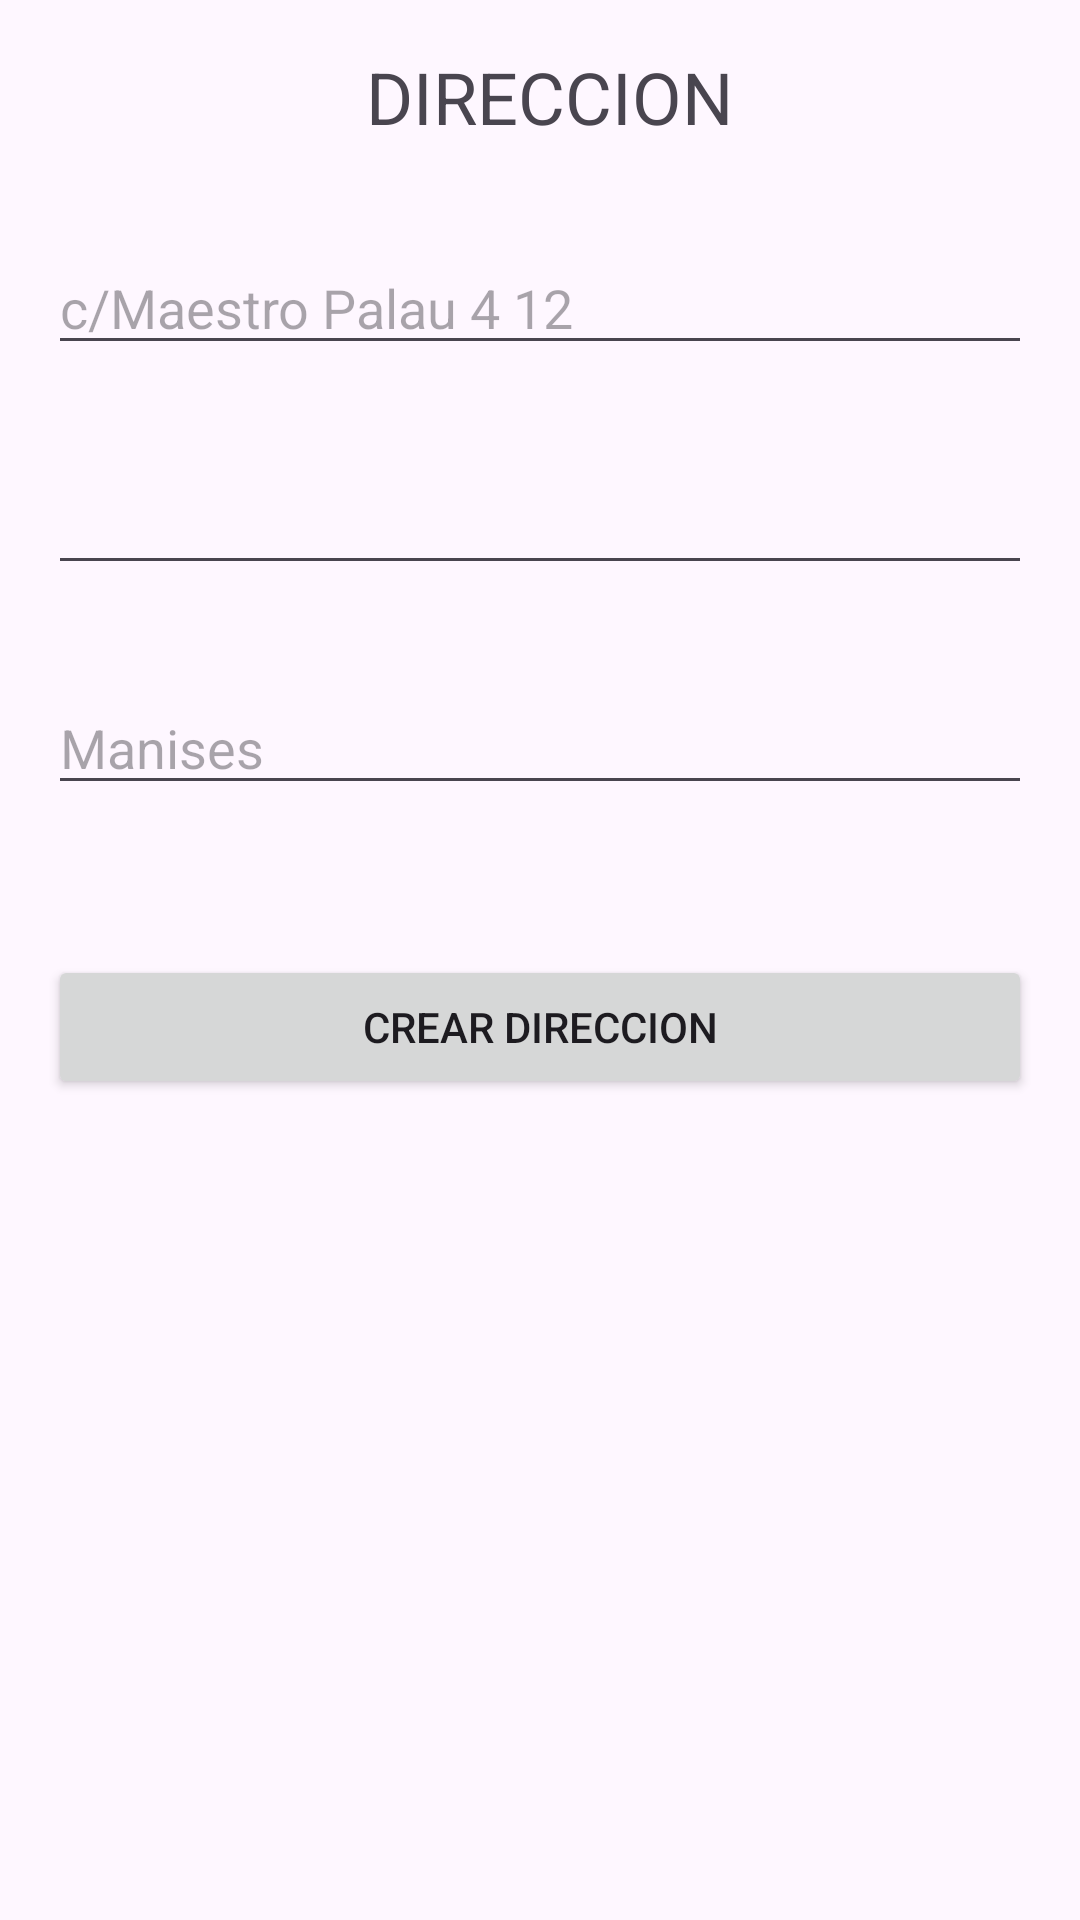

Layout XML and referenced resources for this Android screen:
<!-- AndroidManifest.xml: application theme Theme.AndroidStudioEnviarYRecibirInformacion04 -->
<!-- res/layout/activity_crear_direccion.xml -->
<?xml version="1.0" encoding="utf-8"?>
<androidx.constraintlayout.widget.ConstraintLayout xmlns:android="http://schemas.android.com/apk/res/android"
    xmlns:app="http://schemas.android.com/apk/res-auto"
    xmlns:tools="http://schemas.android.com/tools"
    android:layout_width="match_parent"
    android:layout_height="match_parent"
    tools:context=".CrearDireccionActivity">

    <TextView
        android:id="@+id/textView"
        android:layout_width="0dp"
        android:layout_height="wrap_content"
        android:layout_marginStart="16dp"
        android:layout_marginTop="16dp"
        android:layout_marginEnd="16dp"
        android:gravity="center"
        android:text=" DIRECCION"
        android:textSize="24sp"
        app:layout_constraintEnd_toEndOf="parent"
        app:layout_constraintHorizontal_bias="0.498"
        app:layout_constraintStart_toStartOf="parent"
        app:layout_constraintTop_toTopOf="parent" />

    <EditText
        android:id="@+id/textCalleCrear"
        android:layout_width="0dp"
        android:layout_height="wrap_content"
        android:layout_marginStart="16dp"
        android:layout_marginTop="32dp"
        android:layout_marginEnd="16dp"
        android:ems="10"
        android:hint="c/Maestro Palau 4 12"
        android:inputType="text"
        app:layout_constraintEnd_toEndOf="parent"
        app:layout_constraintStart_toStartOf="parent"
        app:layout_constraintTop_toBottomOf="@+id/textView" />

    <EditText
        android:id="@+id/txtNumeroCrear"
        android:layout_width="0dp"
        android:layout_height="wrap_content"
        android:layout_marginStart="16dp"
        android:layout_marginTop="32dp"
        android:layout_marginEnd="16dp"
        android:ems="10"
        android:inputType="number"
        app:layout_constraintEnd_toEndOf="parent"
        app:layout_constraintStart_toStartOf="parent"
        app:layout_constraintTop_toBottomOf="@+id/textCalleCrear" />

    <EditText
        android:id="@+id/txtCiudadCrear"
        android:layout_width="0dp"
        android:layout_height="wrap_content"
        android:layout_marginStart="16dp"
        android:layout_marginTop="32dp"
        android:layout_marginEnd="16dp"
        android:ems="10"
        android:hint="Manises"
        android:inputType="text"
        app:layout_constraintEnd_toEndOf="parent"
        app:layout_constraintStart_toStartOf="parent"
        app:layout_constraintTop_toBottomOf="@+id/txtNumeroCrear" />

    <Button
        android:id="@+id/buttonCrearDireccionCrear"
        android:layout_width="0dp"
        android:layout_height="wrap_content"
        android:layout_marginStart="16dp"
        android:layout_marginTop="50dp"
        android:layout_marginEnd="16dp"
        android:text="CREAR DIRECCION"
        app:layout_constraintEnd_toEndOf="parent"
        app:layout_constraintStart_toStartOf="parent"
        app:layout_constraintTop_toBottomOf="@+id/txtCiudadCrear" />
</androidx.constraintlayout.widget.ConstraintLayout>
<!-- resources referenced by this layout -->
<resources>
  <style name="Theme.AndroidStudioEnviarYRecibirInformacion04" parent="Base.Theme.AndroidStudioEnviarYRecibirInformacion04" />
  <style name="Base.Theme.AndroidStudioEnviarYRecibirInformacion04" parent="Theme.Material3.DayNight.NoActionBar">
          
          
      </style>
</resources>
